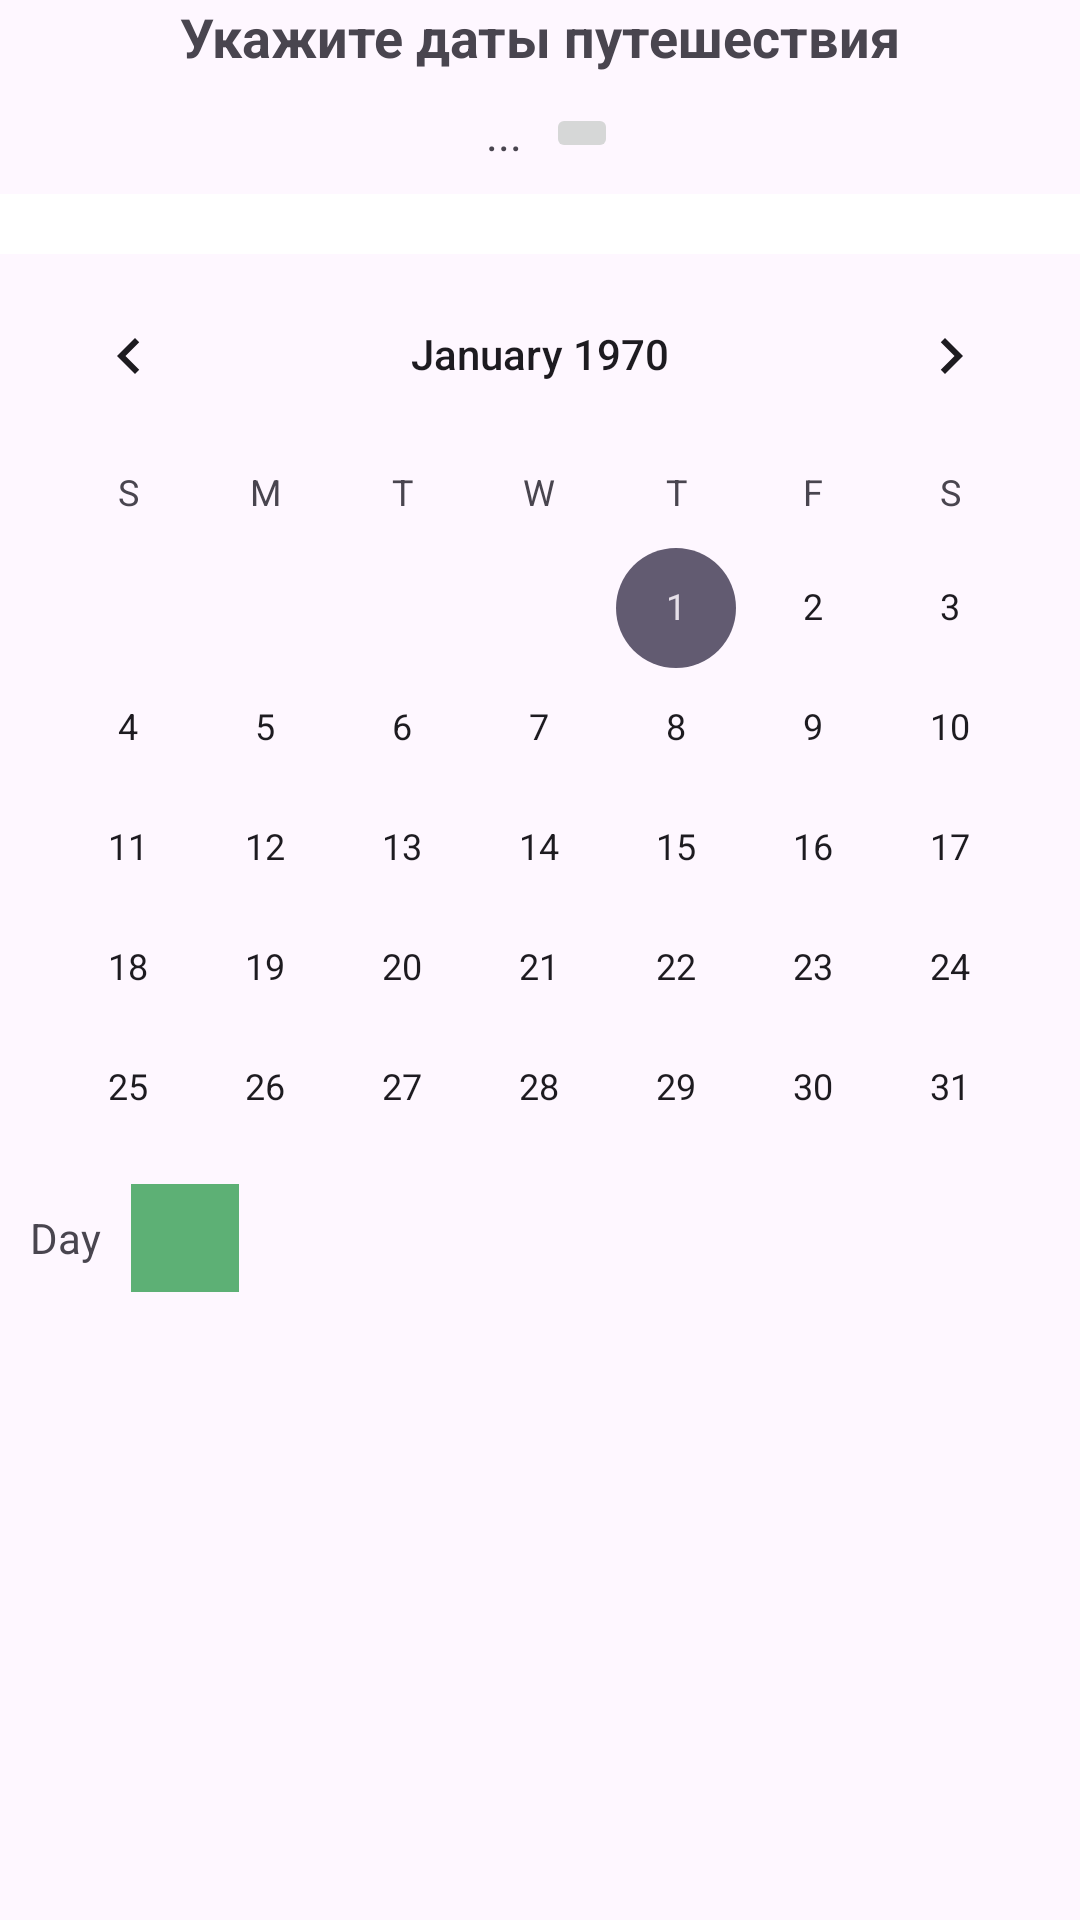

Android layout source for this screen:
<!-- AndroidManifest.xml: application theme Theme.Travel -->
<!-- res/layout/fragment_calendar.xml -->
<?xml version="1.0" encoding="utf-8"?>
<androidx.constraintlayout.widget.ConstraintLayout xmlns:android="http://schemas.android.com/apk/res/android"
    xmlns:app="http://schemas.android.com/apk/res-auto"
    xmlns:tools="http://schemas.android.com/tools"
    android:layout_width="match_parent"
    android:layout_height="match_parent"
    tools:context=".presentation.calendar.CalendarFragment">

    <LinearLayout
        android:id="@+id/containerSelectDate"
        android:layout_width="match_parent"
        android:layout_height="wrap_content"
        android:orientation="vertical"
        app:layout_constraintEnd_toEndOf="parent"
        app:layout_constraintStart_toStartOf="parent"
        app:layout_constraintTop_toTopOf="parent">

        <TextView
            android:layout_width="wrap_content"
            android:layout_height="wrap_content"
            android:layout_gravity="center"
            android:text="Укажите даты путешествия"
            android:textSize="18sp"
            android:textStyle="bold" />

        <LinearLayout
            android:layout_width="match_parent"
            android:layout_height="wrap_content"
            android:layout_marginTop="10dp"
            android:gravity="center"
            android:orientation="horizontal">

            <TextView
                android:id="@+id/rangeDate"
                android:layout_width="wrap_content"
                android:layout_height="wrap_content"
                android:layout_gravity="center"
                android:text="..."
                android:layout_marginHorizontal="8dp"
                android:textSize="15sp" />

            <ImageButton
                android:id="@+id/btnChoose"
                android:src="@drawable/ic_create_calendar"
                android:layout_width="wrap_content"
                android:layout_height="wrap_content"/>

            <Button
                android:id="@+id/setDate"
                android:visibility="gone"
                android:layout_width="wrap_content"
                android:layout_height="wrap_content"
                android:layout_marginStart="5dp"
                android:text="Сохранить"
                tools:visibility="visible"/>
        </LinearLayout>

        <Spinner
            android:id="@+id/spinnerTrip"
            style="@style/BackgroundStyle"
            android:layout_width="match_parent"
            android:layout_height="wrap_content"
            android:layout_marginTop="10dp"
            android:padding="10dp" />

    </LinearLayout>

    <CalendarView
        android:id="@+id/calendarView"
        android:layout_width="match_parent"
        android:layout_height="300dp"
        app:layout_constraintEnd_toEndOf="parent"
        app:layout_constraintStart_toStartOf="parent"
        app:layout_constraintTop_toBottomOf="@+id/containerSelectDate" />

    <LinearLayout
        android:id="@+id/container"
        android:layout_width="match_parent"
        android:layout_height="wrap_content"
        android:orientation="horizontal"
        android:padding="10dp"
        app:layout_constraintEnd_toEndOf="parent"
        app:layout_constraintStart_toStartOf="parent"
        app:layout_constraintTop_toBottomOf="@+id/calendarView">

        <TextView
            android:id="@+id/dayText"
            android:layout_width="wrap_content"
            android:layout_height="wrap_content"
            android:layout_gravity="center"
            android:text="Day" />

        <ImageButton
            android:id="@+id/btnAddPlace"
            android:layout_width="36dp"
            android:layout_height="36dp"
            android:layout_marginStart="10dp"
            android:background="@color/green"
            android:contentDescription="add"
            android:src="@drawable/ic_add" />

    </LinearLayout>

    <androidx.recyclerview.widget.RecyclerView
        android:id="@+id/rvPlaceList"
        android:layout_width="match_parent"
        android:layout_height="0dp"
        app:layoutManager="androidx.recyclerview.widget.LinearLayoutManager"
        app:layout_constraintBottom_toBottomOf="parent"
        app:layout_constraintEnd_toEndOf="parent"
        app:layout_constraintStart_toStartOf="parent"
        app:layout_constraintTop_toBottomOf="@+id/container"
        tools:listitem="@layout/place_item" />


</androidx.constraintlayout.widget.ConstraintLayout>
<!-- res/layout/place_item.xml (included above) -->
<?xml version="1.0" encoding="utf-8"?>
<com.google.android.material.card.MaterialCardView xmlns:android="http://schemas.android.com/apk/res/android"
    xmlns:app="http://schemas.android.com/apk/res-auto"
    xmlns:tools="http://schemas.android.com/tools"
    android:layout_width="match_parent"
    android:layout_height="wrap_content"
    android:layout_marginStart="8dp"
    android:layout_marginTop="4dp"
    android:layout_marginEnd="8dp"
    android:layout_marginBottom="4dp"
    android:elevation="4dp"
    app:cardCornerRadius="4dp"
    app:cardUseCompatPadding="true">

    <androidx.constraintlayout.widget.ConstraintLayout
        android:layout_width="match_parent"
        android:layout_height="wrap_content"
        android:orientation="vertical">













        <LinearLayout
            android:layout_width="0dp"
            android:layout_height="wrap_content"
            android:orientation="vertical"
            android:paddingVertical="4dp"
            app:layout_constraintBottom_toBottomOf="parent"
            app:layout_constraintEnd_toStartOf="@+id/imageFavorite"
            app:layout_constraintStart_toStartOf="parent"
            app:layout_constraintTop_toTopOf="parent">

            <TextView
                android:id="@+id/tvName"
                android:layout_width="wrap_content"
                android:layout_height="wrap_content"
                android:layout_marginStart="12dp"
                android:layout_marginTop="10dp"
                android:text="Name" />

            <TextView
                android:id="@+id/tvType"
                android:layout_width="wrap_content"
                android:layout_height="wrap_content"
                android:layout_marginStart="12dp"
                android:layout_marginTop="10dp"
                android:text="Type" />
        </LinearLayout>


        <ImageButton
            android:id="@+id/imageFavorite"
            android:layout_width="28dp"
            android:layout_height="28dp"
            android:layout_marginEnd="8dp"
            android:src="@drawable/ic_favorite"
            android:background="@color/white"
            app:layout_constraintBottom_toBottomOf="parent"
            app:layout_constraintEnd_toStartOf="@+id/checkBox"
            app:layout_constraintTop_toTopOf="parent"
             />

        <CheckBox
            android:id="@+id/checkBox"
            android:layout_width="28dp"
            android:layout_height="28dp"
            android:layout_marginEnd="8dp"
            android:clickable="false"
            app:layout_constraintBottom_toBottomOf="parent"
            app:layout_constraintEnd_toStartOf="@+id/imageButton"
            app:layout_constraintTop_toTopOf="parent" />

        <ImageButton
            android:id="@+id/imageButton"
            android:layout_width="28dp"
            android:layout_height="28dp"
            android:layout_marginEnd="8dp"
            android:src="@drawable/ic_map"
            android:background="@color/green"
            app:layout_constraintBottom_toBottomOf="parent"
            app:layout_constraintEnd_toEndOf="parent"
            app:layout_constraintTop_toTopOf="parent" />

    </androidx.constraintlayout.widget.ConstraintLayout>
</com.google.android.material.card.MaterialCardView>
<!-- resources referenced by this layout -->
<resources>
  <color name="green">#5DB075</color>
  <color name="white">#FFFFFFFF</color>
  <!-- drawable ic_favorite (drawable) -->
  <vector android:height="24dp" android:tint="#D7BCBC"
      android:viewportHeight="24" android:viewportWidth="24"
      android:width="24dp" xmlns:android="http://schemas.android.com/apk/res/android">
      <path android:fillColor="@android:color/white" android:pathData="M12,21.35l-1.45,-1.32C5.4,15.36 2,12.28 2,8.5 2,5.42 4.42,3 7.5,3c1.74,0 3.41,0.81 4.5,2.09C13.09,3.81 14.76,3 16.5,3 19.58,3 22,5.42 22,8.5c0,3.78 -3.4,6.86 -8.55,11.54L12,21.35z"/>
  </vector>
  <style name="BackgroundStyle">
          <item name="android:background">@color/white</item>
      </style>
  <style name="Theme.Travel" parent="AppTheme.Light" />
  <style name="AppTheme.Light" parent="Theme.Material3.DayNight.NoActionBar">
          <item name="backgroundColor">@color/white</item>
      </style>
</resources>
